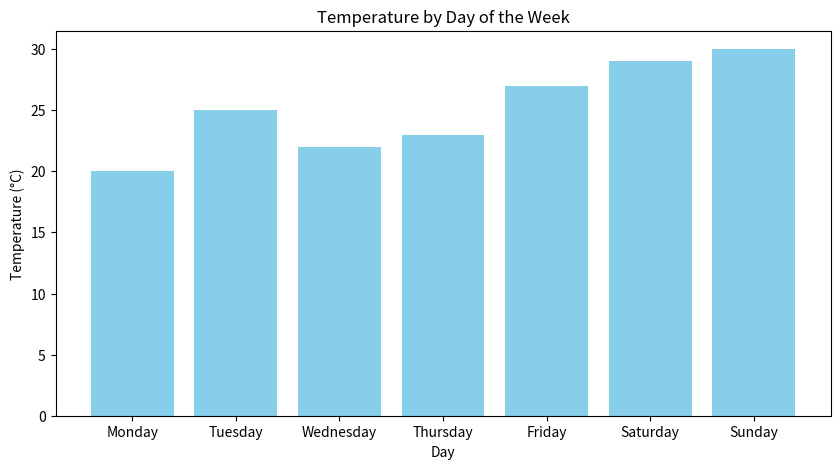
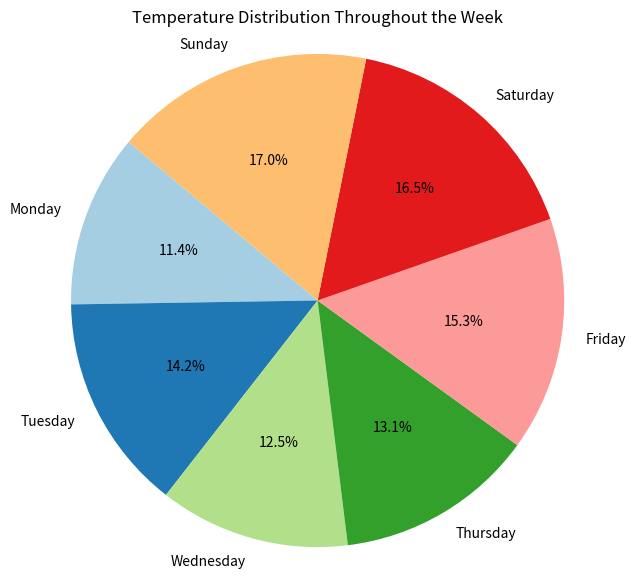

Write the Python code that produced these figures, in order.
import matplotlib.pyplot as plt

day = {
    "day": ["Monday", "Tuesday", "Wednesday", "Thursday", "Friday", "Saturday", "Sunday"],
    "Temperatures": [20, 25, 22, 23, 27, 29, 30]
}
plt.figure(figsize=(10, 5))
plt.bar(day["day"], day["Temperatures"], color='skyblue')
plt.xlabel('Day')
plt.ylabel('Temperature (°C)')
plt.title('Temperature by Day of the Week')
plt.show()

plt.figure(figsize=(7, 7))
plt.pie(day["Temperatures"], labels=day["day"], autopct='%1.1f%%', startangle=140, colors=plt.cm.Paired.colors)
plt.title('Temperature Distribution Throughout the Week')
plt.axis('equal')
plt.show()